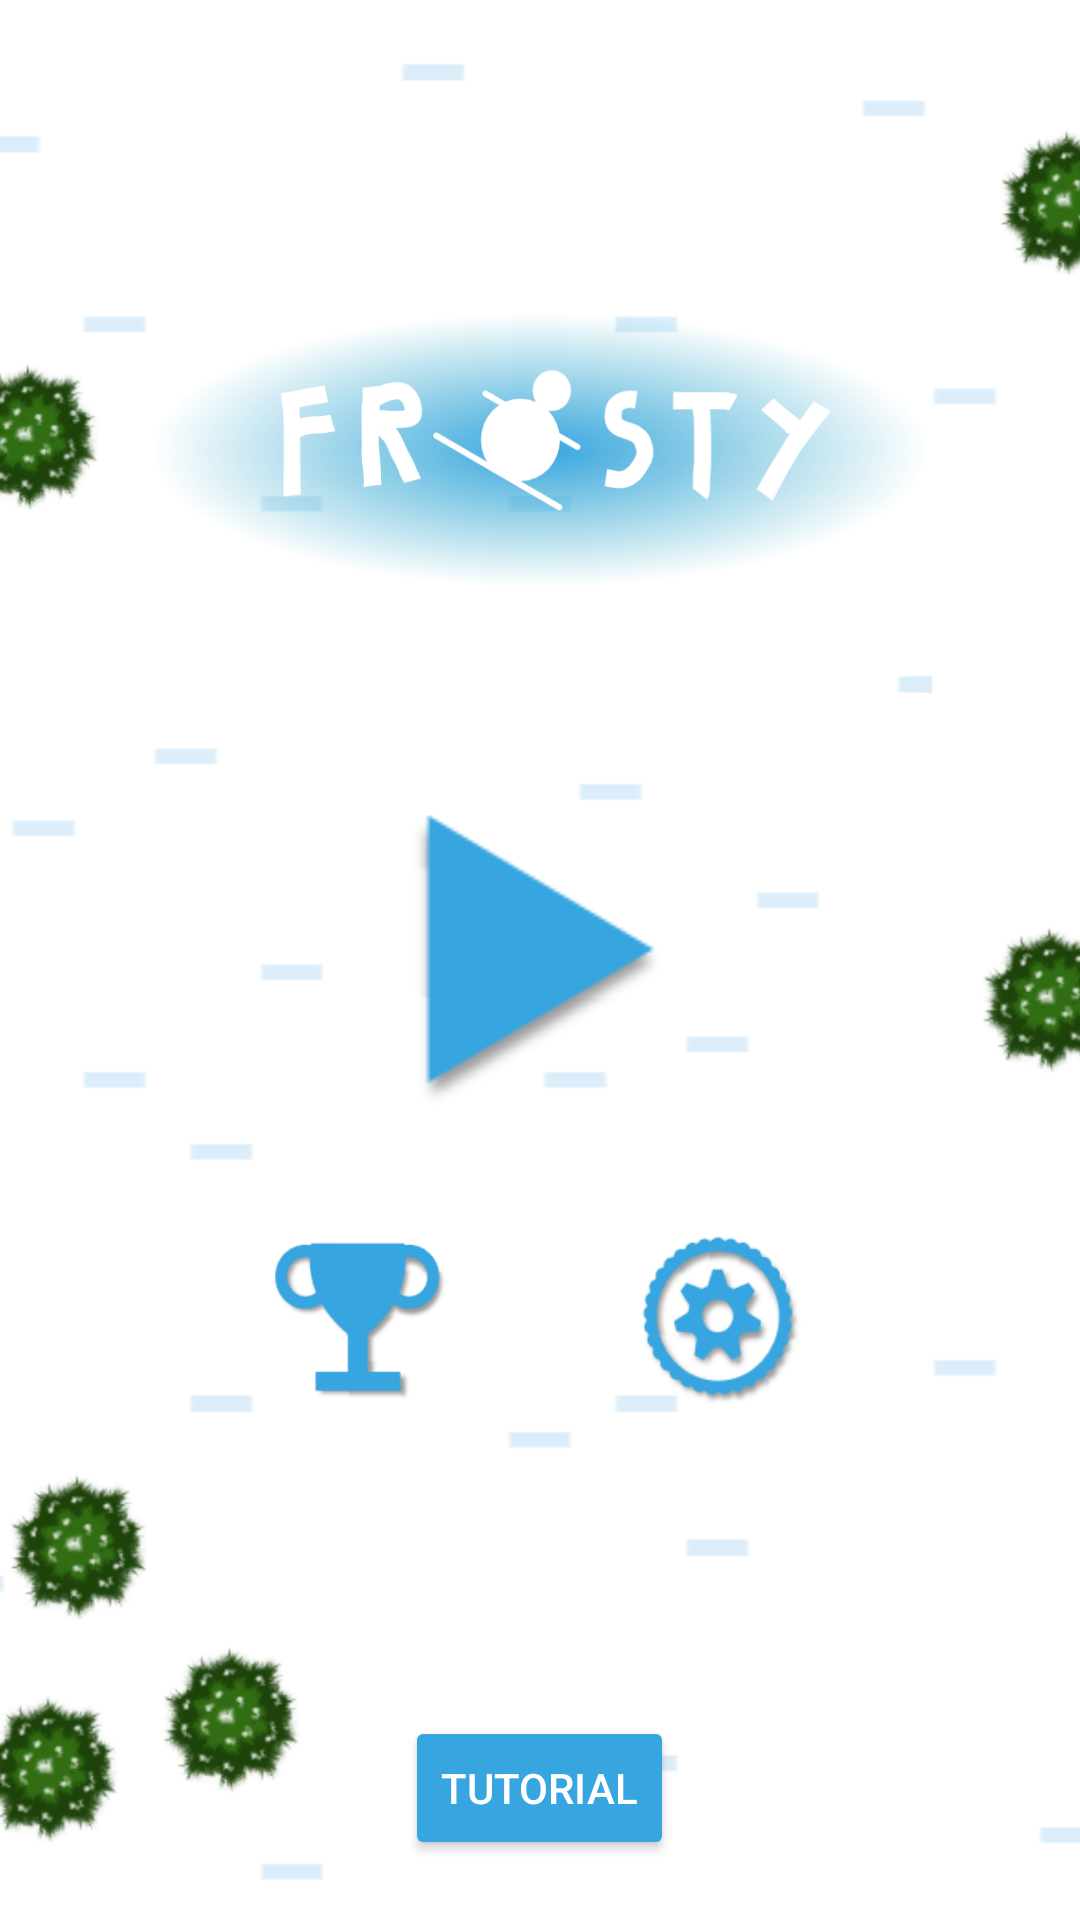

Here is an Android app screen rendered from its layout file. Give the layout XML and the strings, colors and styles it references.
<!-- AndroidManifest.xml: application theme AppFullScreenTheme -->
<!-- res/layout/activity_welcome_screen.xml -->
<?xml version="1.0" encoding="utf-8"?>
<RelativeLayout xmlns:android="http://schemas.android.com/apk/res/android"
    xmlns:tools="http://schemas.android.com/tools" android:layout_width="match_parent"
    android:layout_height="match_parent"
    tools:context="com.newvoyage.game.frosty.WelcomeScreenActivity">

    <include layout="@layout/welcome_content" />


</RelativeLayout>
<!-- res/layout/welcome_content.xml (included above) -->
<?xml version="1.0" encoding="utf-8"?>
<RelativeLayout xmlns:android="http://schemas.android.com/apk/res/android"
    android:orientation="vertical" android:layout_width="match_parent"
    android:layout_height="match_parent"
    >

    <ImageView
        android:id="@+id/background_one_welcome"
        android:layout_width="match_parent"
        android:layout_height="match_parent"
        android:layout_centerInParent="true"
        android:scaleType="centerCrop"
        android:src="@drawable/titlebackground" />

    <ImageView
        android:id = "@+id/background_two_welcome"
        android:layout_width="match_parent"
        android:layout_height="match_parent"
        android:layout_centerInParent="true"
        android:scaleType="centerCrop"
        android:src="@drawable/titlebackground" />



        <ImageView
            android:id = "@+id/title"
            android:layout_width="match_parent"
            android:layout_height="180dp"
            android:layout_marginTop="60dp"
            android:layout_marginBottom="20dp"
            android:layout_marginLeft="50dp"
            android:layout_marginRight="50dp"
            android:src="@drawable/frosty"
            ></ImageView>



        <ImageButton
            android:id= "@+id/play_button"
            android:background = "@null"
            android:src = "@drawable/play_sld"
            android:layout_width="100dp"
            android:layout_height="100dp"
            android:layout_centerInParent="true"
            android:scaleType="fitCenter"
            android:onClick="playGame"
            />



        <RelativeLayout
            android:id="@+id/linear_buttons_one"
            android:orientation="horizontal"
            android:layout_width="match_parent"
            android:layout_height="wrap_content"
            android:gravity="center"
            android:layout_below="@id/play_button"
            >

            <ImageButton
                android:id= "@+id/highscores_button"
                android:layout_width="60dp"
                android:layout_height="60dp"
                android:scaleType="fitCenter"
                android:layout_marginTop="40dp"
                android:layout_marginBottom="10dp"
                android:background = "@null"
                android:src = "@drawable/scores_sld"
                android:onClick="viewHighscores"
                />

            <ImageButton
                android:id= "@+id/settings_button"
                android:layout_width="60dp"
                android:layout_height="60dp"
                android:scaleType="fitCenter"
                android:layout_marginTop="40dp"
                android:layout_marginBottom="10dp"
                android:layout_marginLeft="120dp"
                android:background = "@null"
                android:src = "@drawable/settings_sld"
                android:onClick="viewSettings"
                />

        </RelativeLayout>


        <RelativeLayout
            android:id="@+id/linear_buttons_two"
            android:orientation="horizontal"
            android:layout_width="match_parent"
            android:layout_height="wrap_content"
            android:gravity="center"
            android:layout_alignParentBottom="true"
            >

            <Button
                android:id= "@+id/tutorial_button"
                android:layout_width="wrap_content"
                android:layout_height="wrap_content"
                android:layout_marginBottom="20dp"
                android:text="@string/tutorial_button"
                android:onClick="playTutorial"
                android:theme="@style/AppTheme.Button"
                android:layout_alignParentLeft="true"
                android:layout_alignParentStart="true"
                />


        </RelativeLayout>




</RelativeLayout>
<!-- resources referenced by this layout -->
<resources>
  <!-- drawable frosty: png bitmap (drawable, 57848 bytes) -->
  <!-- drawable play_sld (drawable) -->
  <?xml version="1.0" encoding="utf-8"?>
  <selector xmlns:android="http://schemas.android.com/apk/res/android">
      <item android:drawable="@drawable/playpressed" android:state_pressed="true"/>
      <item android:drawable="@drawable/playicon"/>
  
  </selector>
  <!-- drawable scores_sld (drawable) -->
  <?xml version="1.0" encoding="utf-8"?>
  <selector xmlns:android="http://schemas.android.com/apk/res/android">
      <item android:drawable="@drawable/trophypressed" android:state_pressed="true"/>
      <item android:drawable="@drawable/trophyicon"/>
  
  </selector>
  <!-- drawable settings_sld (drawable) -->
  <?xml version="1.0" encoding="utf-8"?>
  <selector xmlns:android="http://schemas.android.com/apk/res/android">
      <item android:drawable="@drawable/settingspressed" android:state_pressed="true"/>
      <item android:drawable="@drawable/settingsicon"/>
  </selector>
  <!-- drawable titlebackground: png bitmap (drawable-nodpi, 230417 bytes) -->
  <string name="tutorial_button">Tutorial</string>
  <style name="AppTheme.Button" parent="Widget.AppCompat.Button.Colored">
          <item name="colorButtonNormal">#36A5E0</item>
          <item name="android:textColor">#FFFFFF</item>
      </style>
  <style name="AppFullScreenTheme" parent="Theme.AppCompat.Light.NoActionBar">
          <item name="android:windowNoTitle">true</item>
          <item name="android:windowActionBar">false</item>
          <item name="android:windowFullscreen">true</item>
          <item name="android:windowContentOverlay">@null</item>
      </style>
  <!-- drawable playpressed: png bitmap (drawable, 1732 bytes) -->
  <!-- drawable playicon: png bitmap (drawable, 3156 bytes) -->
  <!-- drawable trophypressed: png bitmap (drawable, 6332 bytes) -->
  <!-- drawable trophyicon: png bitmap (drawable, 7161 bytes) -->
  <!-- drawable settingspressed: png bitmap (drawable, 5345 bytes) -->
  <!-- drawable settingsicon: png bitmap (drawable, 11587 bytes) -->
</resources>
